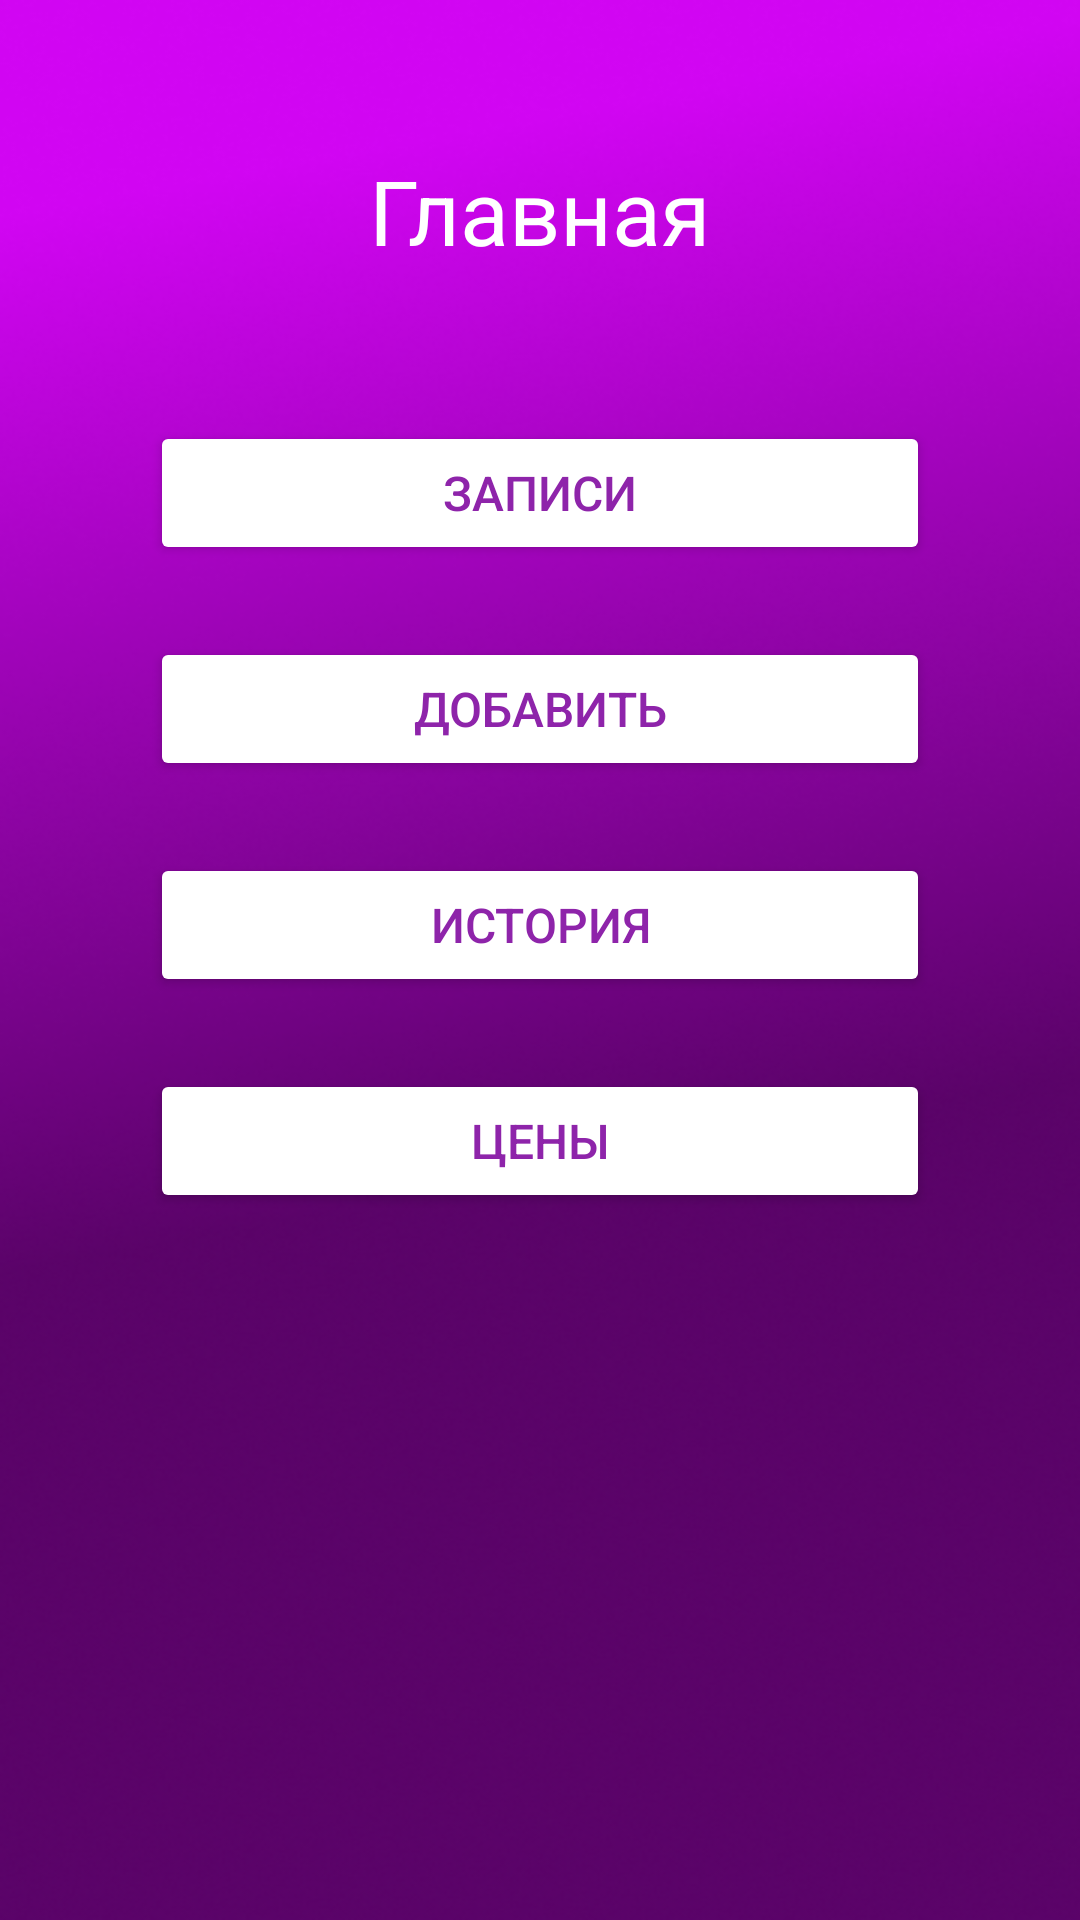

This screen was rendered from an Android layout file. Write that file and the resources it references.
<!-- AndroidManifest.xml: application theme Theme.StyleAndImage -->
<!-- res/layout/activity_main.xml -->
<?xml version="1.0" encoding="utf-8"?>
<androidx.constraintlayout.widget.ConstraintLayout xmlns:android="http://schemas.android.com/apk/res/android"
    xmlns:app="http://schemas.android.com/apk/res-auto"
    xmlns:tools="http://schemas.android.com/tools"
    android:layout_width="match_parent"
    android:layout_height="match_parent"
    android:background="@drawable/rectangle_1"
    tools:context=".Main">

    <TextView
        android:id="@+id/headMainTextView"
        android:layout_width="wrap_content"
        android:layout_height="wrap_content"
        android:layout_marginTop="50dp"
        android:text="Главная"
        android:textColor="#FFFFFF"
        android:textSize="30sp"
        app:layout_constraintEnd_toEndOf="parent"
        app:layout_constraintStart_toStartOf="parent"
        app:layout_constraintTop_toTopOf="parent" />

    <Button
        android:id="@+id/recordsMainButton"
        android:layout_width="0dp"
        android:layout_height="wrap_content"
        android:layout_marginStart="50dp"
        android:layout_marginTop="50dp"
        android:layout_marginEnd="50dp"
        android:backgroundTint="#FFFFFF"
        android:onClick="clickRecords"
        android:text="ЗАПИСИ"
        android:textColor="#8E24AA"
        android:textSize="16sp"
        app:layout_constraintEnd_toEndOf="parent"
        app:layout_constraintStart_toStartOf="parent"
        app:layout_constraintTop_toBottomOf="@+id/headMainTextView" />

    <Button
        android:id="@+id/addRecordsMainButton"
        android:layout_width="0dp"
        android:layout_height="wrap_content"
        android:layout_marginStart="50dp"
        android:layout_marginTop="24dp"
        android:layout_marginEnd="50dp"
        android:backgroundTint="#FFFFFF"
        android:onClick="clickAddRecords"
        android:text="ДОБАВИТЬ"
        android:textColor="#8E24AA"
        android:textSize="16sp"
        app:layout_constraintEnd_toEndOf="parent"
        app:layout_constraintStart_toStartOf="parent"
        app:layout_constraintTop_toBottomOf="@+id/recordsMainButton" />

    <Button
        android:id="@+id/histoyMainButton"
        android:layout_width="0dp"
        android:layout_height="wrap_content"
        android:layout_marginStart="50dp"
        android:layout_marginTop="24dp"
        android:layout_marginEnd="50dp"
        android:backgroundTint="#FFFFFF"
        android:onClick="clickHistory"
        android:text="История"
        android:textColor="#8E24AA"
        android:textSize="16sp"
        app:layout_constraintEnd_toEndOf="parent"
        app:layout_constraintStart_toStartOf="parent"
        app:layout_constraintTop_toBottomOf="@+id/addRecordsMainButton" />

    <Button
        android:id="@+id/priceMainButton"
        android:layout_width="0dp"
        android:layout_height="wrap_content"
        android:layout_marginStart="50dp"
        android:layout_marginTop="24dp"
        android:layout_marginEnd="50dp"
        android:backgroundTint="#FFFFFF"
        android:onClick="clickPrice"
        android:text="ЦЕНЫ"
        android:textColor="#8E24AA"
        android:textSize="16sp"
        app:layout_constraintEnd_toEndOf="parent"
        app:layout_constraintStart_toStartOf="parent"
        app:layout_constraintTop_toBottomOf="@+id/histoyMainButton" />

</androidx.constraintlayout.widget.ConstraintLayout>
<!-- resources referenced by this layout -->
<resources>
  <!-- drawable rectangle_1: png bitmap (drawable, 226626 bytes) -->
  <style name="Theme.StyleAndImage" parent="Theme.MaterialComponents.DayNight.NoActionBar">
          
          <item name="colorPrimary">@color/purple_500</item>
          <item name="colorPrimaryVariant">@color/purple_700</item>
          <item name="colorOnPrimary">@color/white</item>
          
          <item name="colorSecondary">@color/teal_200</item>
          <item name="colorSecondaryVariant">@color/teal_700</item>
          <item name="colorOnSecondary">@color/black</item>
          
          <item name="android:statusBarColor" tools:targetApi="l">?attr/colorPrimaryVariant</item>
          
      </style>
  <!-- not gathered from this repository: default colours our renderer supplied (Android Studio template values) -->
  <color name="purple_500">#FF6200EE</color>
  <color name="purple_700">#FF3700B3</color>
  <color name="teal_200">#FF03DAC5</color>
  <color name="teal_700">#FF018786</color>
  <color name="black">#FF000000</color>
  <color name="white">#FFFFFFFF</color>
</resources>
